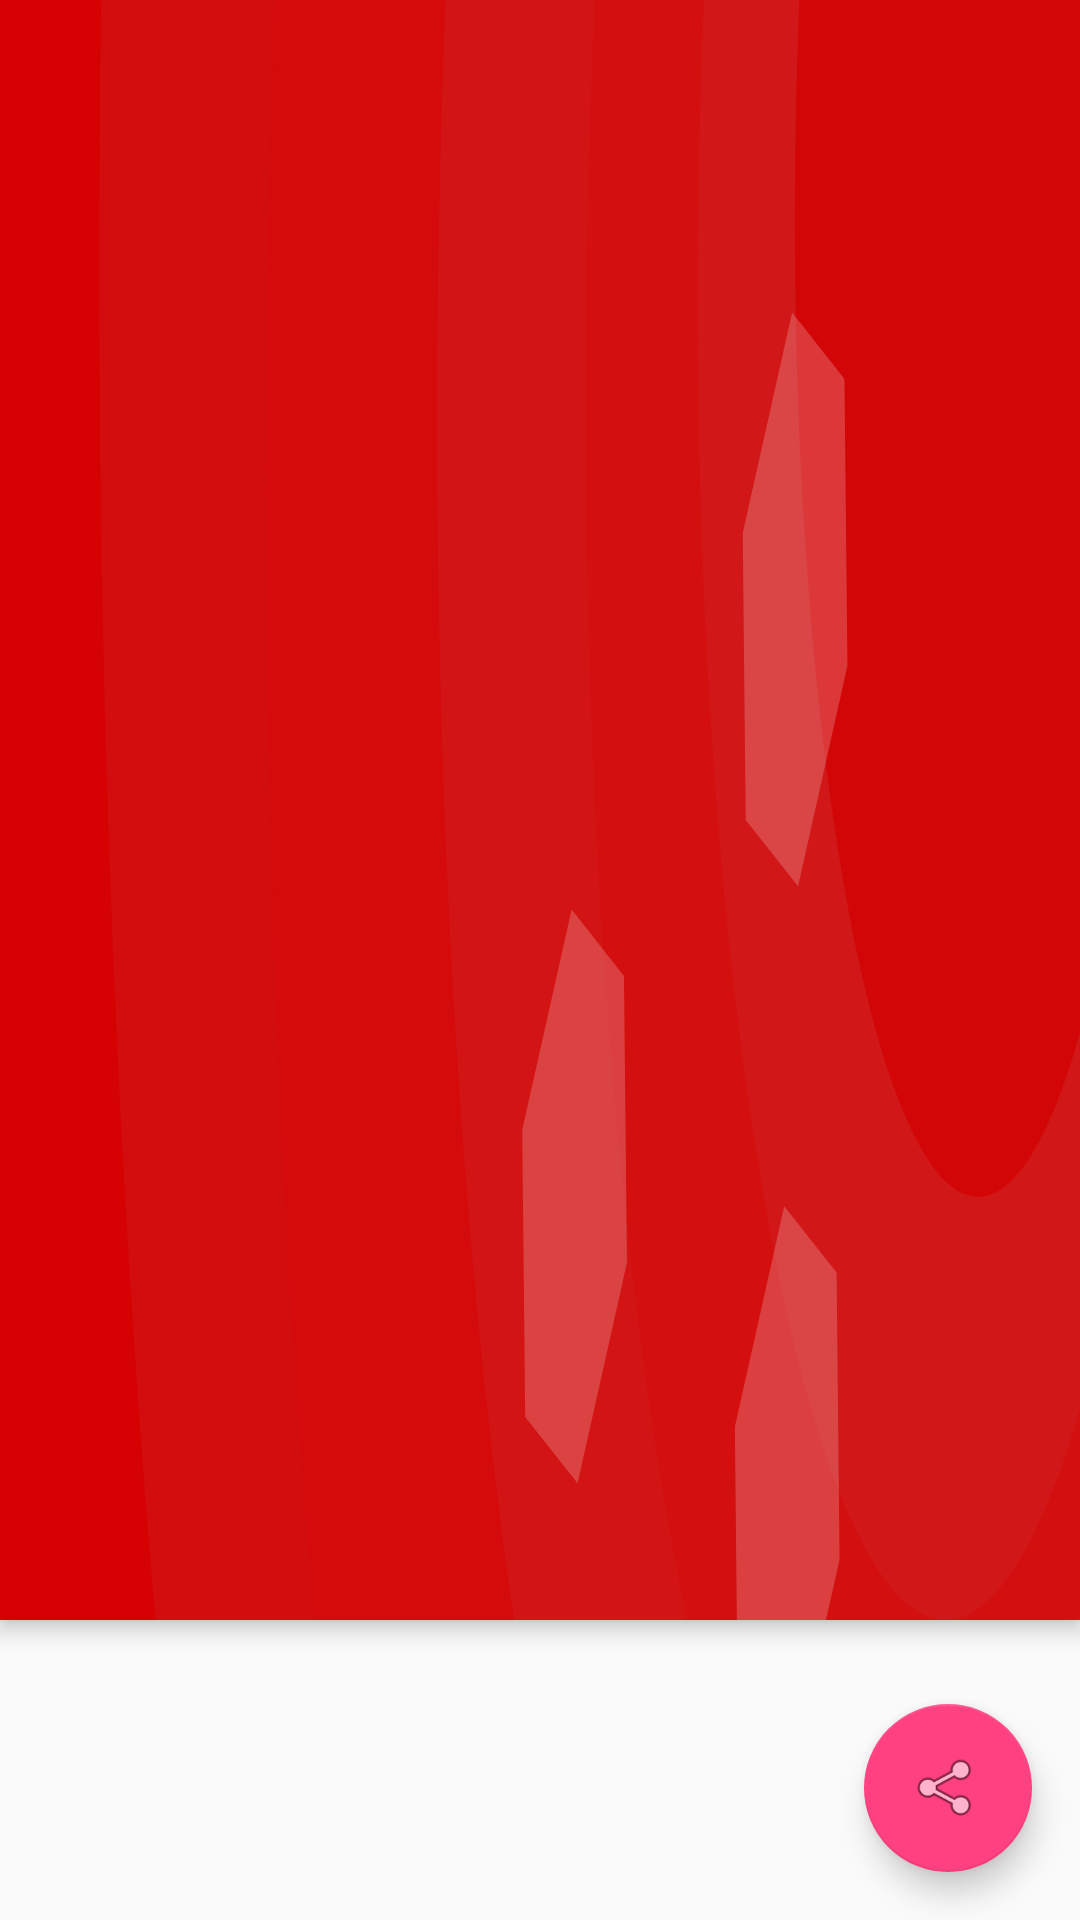

Produce the Android XML layout that renders to this screen, including the resource entries it uses.
<!-- AndroidManifest.xml: activity theme AppTheme.NoActionAndStatusBar -->
<!-- res/layout/activity_news_detail.xml -->
<?xml version="1.0" encoding="utf-8"?>
<android.support.design.widget.CoordinatorLayout xmlns:android="http://schemas.android.com/apk/res/android"
    xmlns:app="http://schemas.android.com/apk/res-auto"
    xmlns:tools="http://schemas.android.com/tools"
    android:layout_width="match_parent"
    android:layout_height="match_parent"
    android:fitsSystemWindows="true"
    tools:context=".activity.NewsDetailActivity">

    <android.support.design.widget.AppBarLayout
        android:id="@+id/selected_news_appbar"
        android:layout_width="match_parent"
        android:layout_height="wrap_content"
        android:background="@drawable/ic_header"
        android:fitsSystemWindows="true"
        android:theme="@style/AppTheme.AppBarOverlay">

        <android.support.v7.widget.Toolbar
            android:id="@+id/toolbar"
            android:layout_width="match_parent"
            android:layout_height="?attr/actionBarSize"
            android:layout_weight="1"
            android:fitsSystemWindows="true"
            app:popupTheme="@style/AppTheme.PopupOverlay" />

    </android.support.design.widget.AppBarLayout>


    <include layout="@layout/content_news_detail" />

    <android.support.design.widget.FloatingActionButton
        android:id="@+id/share"
        android:layout_width="wrap_content"
        android:layout_height="wrap_content"
        android:layout_gravity="bottom|end"
        android:layout_margin="@dimen/fab_margin"
        app:srcCompat="@android:drawable/ic_menu_share" />

</android.support.design.widget.CoordinatorLayout>
<!-- res/layout/content_news_detail.xml (included above) -->
<?xml version="1.0" encoding="utf-8"?>
<android.support.constraint.ConstraintLayout xmlns:android="http://schemas.android.com/apk/res/android"
    xmlns:app="http://schemas.android.com/apk/res-auto"
    xmlns:tools="http://schemas.android.com/tools"
    android:layout_width="match_parent"
    android:layout_height="match_parent"
    app:layout_behavior="@string/appbar_scrolling_view_behavior"
    tools:context=".activity.NewsDetailActivity"
    tools:showIn="@layout/activity_news_detail">

    
    
    
    

    <FrameLayout
        android:id="@+id/frameLayout"
        android:layout_width="match_parent"
        android:layout_height="match_parent" />

</android.support.constraint.ConstraintLayout>
<!-- resources referenced by this layout -->
<resources>
  <dimen name="fab_margin">16dp</dimen>
  <!-- drawable ic_header (drawable) -->
  <vector xmlns:android="http://schemas.android.com/apk/res/android"
      android:width="1920dp"
      android:height="540dp"
      android:viewportWidth="1920.0"
      android:viewportHeight="540.0">
      <path android:pathData="M-13.5,-19.5h1947v579h-1947z"
          android:fillColor="#d50102"/>
      <path android:pathData="M1240,89m-1064,0a1064,1064 0,1 1,2128 0a1064,1064 0,1 1,-2128 0" android:fillAlpha="0.25"
          android:fillColor="#c83031"/>
      <path android:pathData="M1349.5,160.5m-876.5,0a876.5,876.5 0,1 1,1753 0a876.5,876.5 0,1 1,-1753 0" android:fillAlpha="0.25"
          android:fillColor="#d50102"/>
      <path android:pathData="M1431,140m-654,0a654,654 0,1 1,1308 0a654,654 0,1 1,-1308 0" android:fillAlpha="0.25"
          android:fillColor="#c83031"/>
      <path android:pathData="M1589,134m-548,0a548,548 0,1 1,1096 0a548,548 0,1 1,-1096 0" android:fillAlpha="0.25"
          android:fillColor="#d50102"/>
      <path android:pathData="M1681,99m-441,0a441,441 0,1 1,882 0a441,441 0,1 1,-882 0" android:fillAlpha="0.25"
          android:fillColor="#c83031"/>
      <path android:pathData="M1739,73m-326,0a326,326 0,1 1,652 0a326,326 0,1 1,-652 0" android:fillAlpha="0.75"
          android:fillColor="#d50102"/>
      <path android:fillColor="#FFFFFF" android:fillAlpha="0.2" android:pathData="M1418.8,295.4l-93.1,-22.1l-5.3,-95.6l87.8,-73.5l93.1,22.1l5.3,95.6l-87.8,73.5z"/>
      <path android:fillColor="#FFFFFF" android:fillAlpha="0.2" android:pathData="M1404.8,593.3l-93.1,-22.1l-5.3,-95.6l87.8,-73.5l93.1,22.1l5.3,95.6l-87.8,73.5z"/>
      <path android:fillColor="#FFFFFF" android:fillAlpha="0.2" android:pathData="M1026.8,494.4l-93.1,-22.1l-5.3,-95.6l87.8,-73.5l93.1,22.1l5.3,95.6l-87.8,73.5z"/>
  </vector>
  <style name="AppTheme.AppBarOverlay" parent="ThemeOverlay.AppCompat.Dark.ActionBar" />
  <style name="AppTheme.PopupOverlay" parent="ThemeOverlay.AppCompat.Light" />
  <style name="AppTheme.NoActionAndStatusBar" parent="AppTheme.NoActionBar">
          <item name="android:windowTranslucentStatus" tools:targetApi="kitkat">true</item>
      </style>
  <style name="AppTheme.NoActionBar">
          <item name="windowActionBar">false</item>
          <item name="windowNoTitle">true</item>
      </style>
</resources>
